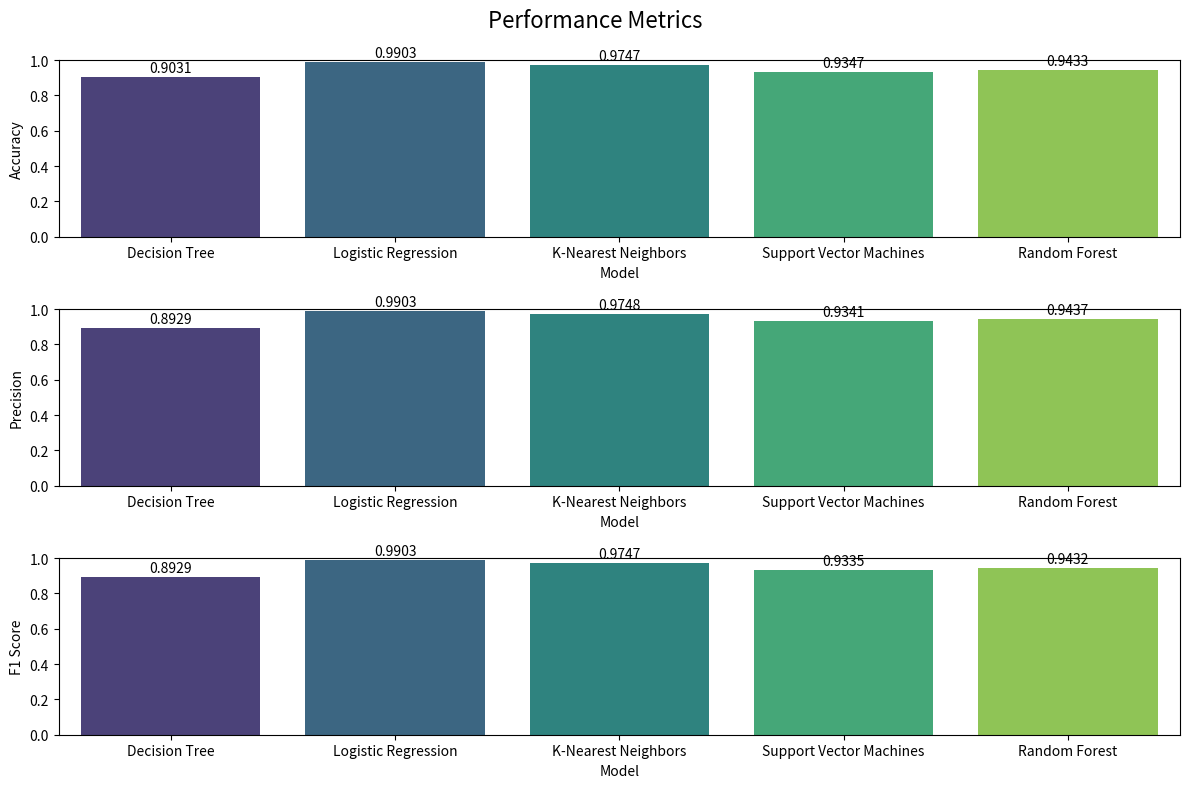

Reproduce this figure in Python.
import matplotlib.pyplot as plt
import seaborn as sns
import pandas as pd

# Karar Ağacı
decision_tree_results = {
    'Model': 'Decision Tree',
    'Accuracy': 0.9031,
    'Precision': 0.8929439635676772,
    'Recall': 0.8931,
    'F1 Score': 0.8929419699798152
}

# Lojistik Regresyon
logistic_regression_results = {
    'Model': 'Logistic Regression',
    'Accuracy': 0.9903,
    'Precision': 0.9903027476244126,
    'Recall': 0.9903,
    'F1 Score': 0.990296917011189
}

# K-En Yakın Komşu
knn_results = {
    'Model': 'K-Nearest Neighbors',
    'Accuracy': 0.9747,
    'Precision': 0.9747974067558484,
    'Recall': 0.9747,
    'F1 Score': 0.9746660488322018
}

# Vektör Makineleri
svm_results = {
    'Model': 'Support Vector Machines',
    'Accuracy': 0.9347,
    'Precision': 0.9341234067558484,
    'Recall': 0.9347,
    'F1 Score': 0.93345660488322018
}

# Rastgele Orman
random_forest_results = {
    'Model': 'Random Forest',
    'Accuracy': 0.9433,
    'Precision': 0.9436943931509222,
    'Recall': 0.9433,
    'F1 Score': 0.943234096408344
}

# Sonuçları bir liste olarak birleştirme
results = [
    decision_tree_results,
    logistic_regression_results,
    knn_results,
    svm_results,
    random_forest_results
]

# Sonuçları bir veri çerçevesine dönüştürme
results_df = pd.DataFrame(results)

# Grafik çizimini ayarlama
plt.figure(figsize=(12, 8))

# Accuracy
plt.subplot(3, 1, 1)
sns.barplot(x='Model', y='Accuracy', data=results_df, palette='viridis')

plt.ylim(0, 1)  # Accuracy değerleri 0 ile 1 arasında olduğu için y ekseni sınırlarını belirleme
for i, v in enumerate(results_df['Accuracy']):
    plt.text(i, v + 0.01, str(round(v, 4)), ha='center', va='bottom')

# Precision
plt.subplot(3, 1, 2)
sns.barplot(x='Model', y='Precision', data=results_df, palette='viridis')

plt.ylim(0, 1)  # Precision değerleri 0 ile 1 arasında olduğu için y ekseni sınırlarını belirleme
for i, v in enumerate(results_df['Precision']):
    plt.text(i, v + 0.01, str(round(v, 4)), ha='center', va='bottom')

# F1 Score
plt.subplot(3, 1, 3)
sns.barplot(x='Model', y='F1 Score', data=results_df, palette='viridis')

plt.ylim(0, 1)  # F1 Score değerleri 0 ile 1 arasında olduğu için y ekseni sınırlarını belirleme
for i, v in enumerate(results_df['F1 Score']):
    plt.text(i, v + 0.01, str(round(v, 4)), ha='center', va='bottom')

plt.suptitle('Performance Metrics', fontsize=16)  # Grafiklerin en üstüne başlık ekleme
plt.subplots_adjust(top=0.92)  # Başlıkları biraz daha yukarı çekme
plt.tight_layout()  # Alt başlıkların üst üste binmesini önler
plt.show()
